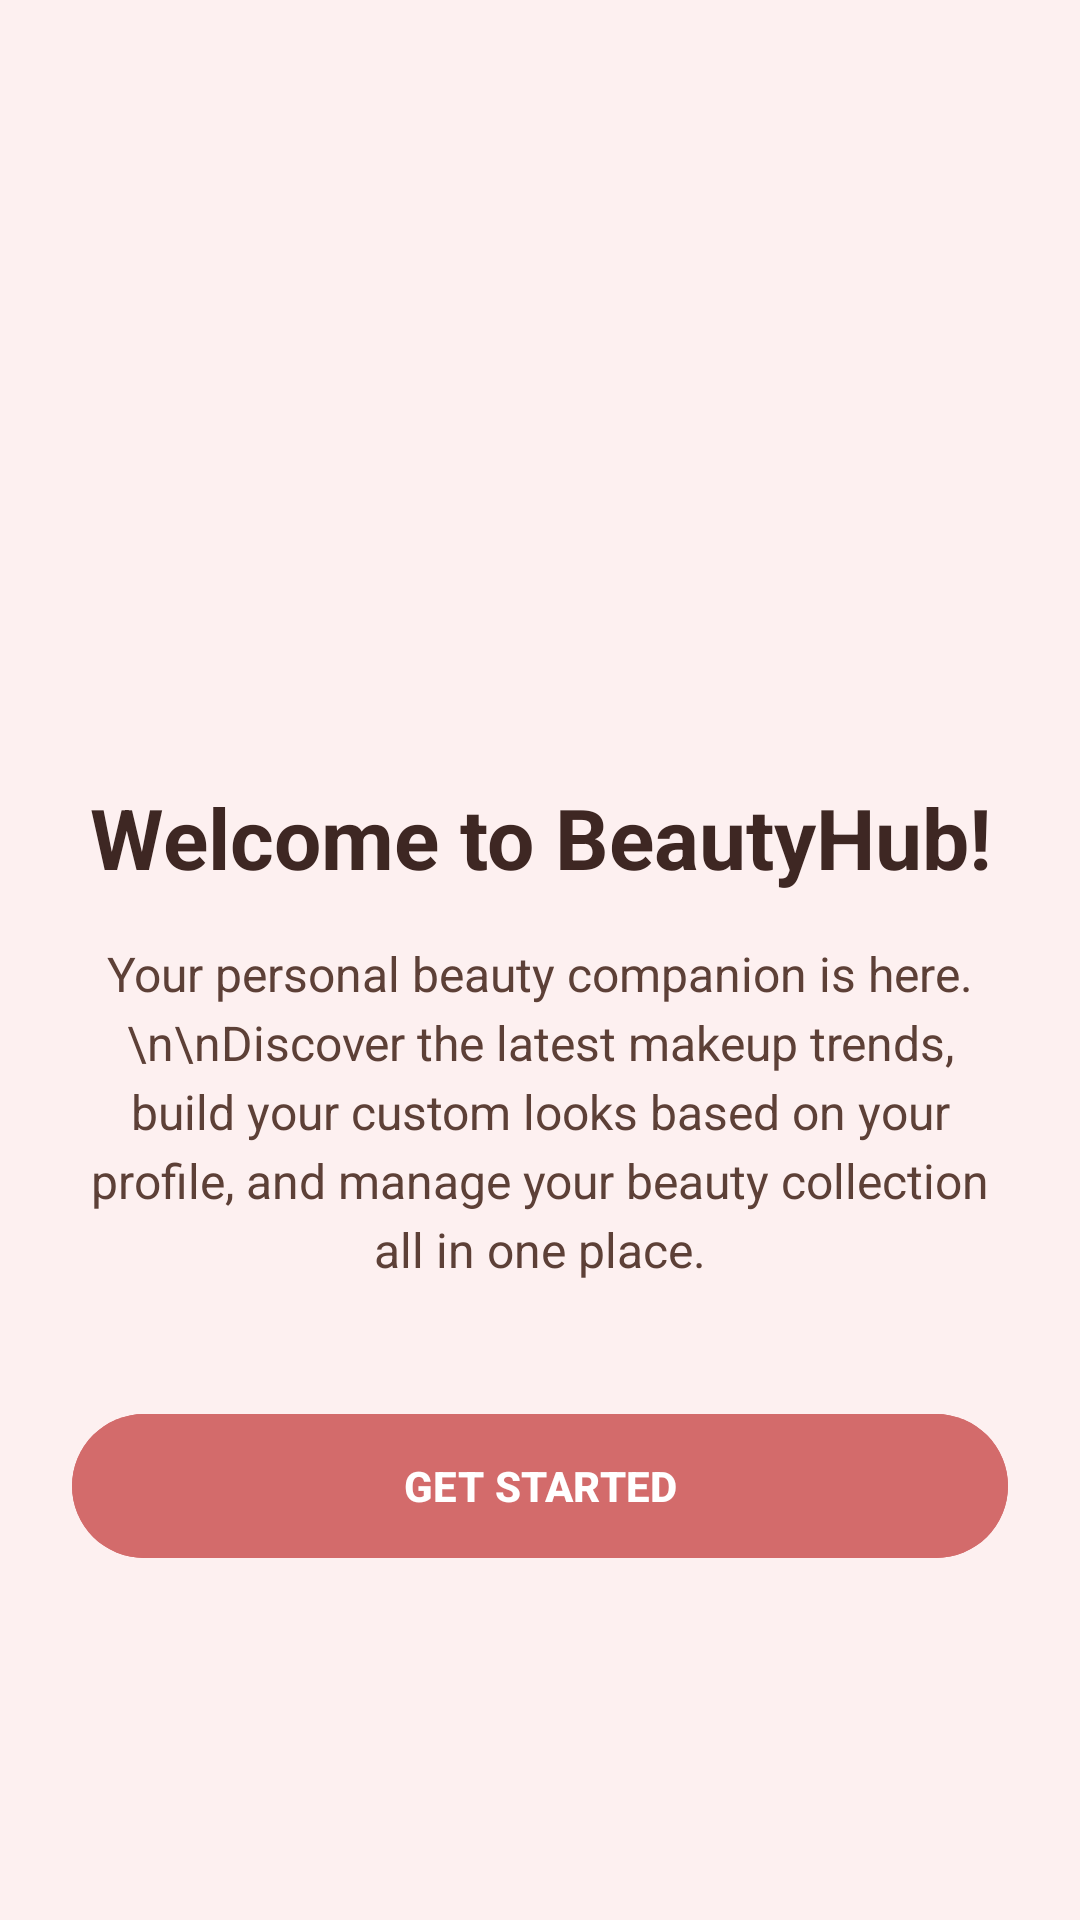

Here is an Android app screen rendered from its layout file. Give the layout XML and the strings, colors and styles it references.
<!-- AndroidManifest.xml: application theme Theme.BeautyHub -->
<!-- res/layout/activity_welcome.xml -->
<?xml version="1.0" encoding="utf-8"?>

<RelativeLayout xmlns:android="http://schemas.android.com/apk/res/android"
    xmlns:app="http://schemas.android.com/app/res-auto"
    android:layout_width="match_parent"
    android:layout_height="match_parent"
    android:background="#FDF0F0"
    android:padding="24dp">

    <LinearLayout
        android:layout_width="match_parent"
        android:layout_height="wrap_content"
        android:layout_centerInParent="true"
        android:gravity="center"
        android:orientation="vertical">

        <ImageView
            android:layout_width="120dp"
            android:layout_height="120dp"
            android:src="@drawable/ic_launcher_foreground"
            android:layout_marginBottom="24dp"
            app:tint="#A64452"/>

        <TextView
            android:layout_width="wrap_content"
            android:layout_height="wrap_content"
            android:text="Welcome to BeautyHub!"
            android:textSize="28sp"
            android:textColor="#3E2723"
            android:textStyle="bold"
            android:layout_marginBottom="16dp"
            android:gravity="center"/>

        <TextView
            android:layout_width="match_parent"
            android:layout_height="wrap_content"
            android:text="Your personal beauty companion is here. \n\nDiscover the latest makeup trends, build your custom looks based on your profile, and manage your beauty collection all in one place."
            android:textSize="16sp"
            android:textColor="#5D4037"
            android:lineSpacingExtra="4dp"
            android:gravity="center"
            android:layout_marginBottom="40dp"/>

        <com.google.android.material.button.MaterialButton
            android:id="@+id/btn_get_started"
            android:layout_width="match_parent"
            android:layout_height="56dp"
            android:text="GET STARTED"
            android:backgroundTint="#D36B6B"
            android:textColor="#FFFFFF"
            android:textStyle="bold"
            app:cornerRadius="12dp" />

    </LinearLayout>

</RelativeLayout>
<!-- resources referenced by this layout -->
<resources>
  <style name="Theme.BeautyHub" parent="Base.Theme.BeautyHub" />
  <style name="Base.Theme.BeautyHub" parent="Theme.Material3.DayNight.NoActionBar">
          <item name="colorPrimary">#A64452</item>
      </style>
</resources>
